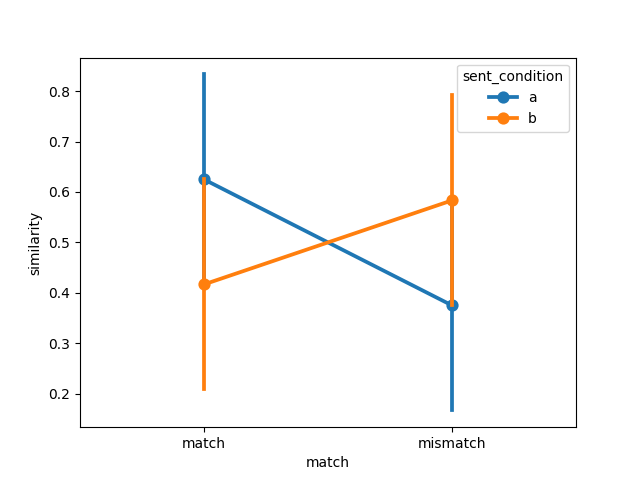

Values plotted in this chart, from the file beside it:
item, object, item_type, sent_condition, media_condition, match, similarity, model, dataset
1, axe, , a, a, match, 0.0, imagebind, muraki2021
2, bat, , a, a, match, 0.0, imagebind, muraki2021
3, book, , a, a, match, 4.159968716830083e-28, imagebind, muraki2021
4, bottle, , a, a, match, 0.0, imagebind, muraki2021
5, bowl, , a, a, match, 1.0, imagebind, muraki2021
6, broom, , a, a, match, 1.0, imagebind, muraki2021
7, brush, , a, a, match, 1.0, imagebind, muraki2021
8, crayon, , a, a, match, 0.0, imagebind, muraki2021
9, decoration, , a, a, match, 1.0, imagebind, muraki2021
10, flashlight, , a, a, match, 1.0, imagebind, muraki2021
11, fire extinguisher, , a, a, match, 1.0, imagebind, muraki2021
12, glass, , a, a, match, 1.0, imagebind, muraki2021
13, guitar, , a, a, match, 1.0, imagebind, muraki2021
14, gun, , a, a, match, 1.0, imagebind, muraki2021
15, iron, , a, a, match, 0.9996, imagebind, muraki2021
16, key, , a, a, match, 0.0, imagebind, muraki2021
17, nail, , a, a, match, 1.0, imagebind, muraki2021
18, pen, , a, a, match, 0.0, imagebind, muraki2021
19, pencil, , a, a, match, 1.0, imagebind, muraki2021
20, plate, , a, a, match, 1.0, imagebind, muraki2021
21, salt shaker, , a, a, match, 1.0, imagebind, muraki2021
22, pair of scissors, , a, a, match, 1.981945607939246e-36, imagebind, muraki2021
23, screw, , a, a, match, 0.0, imagebind, muraki2021
24, wheel, , a, a, match, 1.0, imagebind, muraki2021
1, axe, , a, b, mismatch, 1.0, imagebind, muraki2021
2, bat, , a, b, mismatch, 1.0, imagebind, muraki2021
3, book, , a, b, mismatch, 1.0, imagebind, muraki2021
4, bottle, , a, b, mismatch, 1.0, imagebind, muraki2021
5, bowl, , a, b, mismatch, 0.0, imagebind, muraki2021
6, broom, , a, b, mismatch, 0.0, imagebind, muraki2021
7, brush, , a, b, mismatch, 0.0, imagebind, muraki2021
8, crayon, , a, b, mismatch, 1.0, imagebind, muraki2021
9, decoration, , a, b, mismatch, 0.0, imagebind, muraki2021
10, flashlight, , a, b, mismatch, 3.4267319884428993e-12, imagebind, muraki2021
11, fire extinguisher, , a, b, mismatch, 0.0, imagebind, muraki2021
12, glass, , a, b, mismatch, 1.4077765484430787e-28, imagebind, muraki2021
13, guitar, , a, b, mismatch, 0.0, imagebind, muraki2021
14, gun, , a, b, mismatch, 7.06436110895834e-23, imagebind, muraki2021
15, iron, , a, b, mismatch, 0.0003996, imagebind, muraki2021
16, key, , a, b, mismatch, 1.0, imagebind, muraki2021
17, nail, , a, b, mismatch, 3.68252828633776e-40, imagebind, muraki2021
18, pen, , a, b, mismatch, 1.0, imagebind, muraki2021
19, pencil, , a, b, mismatch, 0.0, imagebind, muraki2021
20, plate, , a, b, mismatch, 0.0, imagebind, muraki2021
21, salt shaker, , a, b, mismatch, 0.0, imagebind, muraki2021
22, pair of scissors, , a, b, mismatch, 1.0, imagebind, muraki2021
23, screw, , a, b, mismatch, 1.0, imagebind, muraki2021
24, wheel, , a, b, mismatch, 0.0, imagebind, muraki2021
1, axe, , b, b, match, 1.0, imagebind, muraki2021
2, bat, , b, b, match, 1.0, imagebind, muraki2021
3, book, , b, b, match, 1.0, imagebind, muraki2021
4, bottle, , b, b, match, 1.0, imagebind, muraki2021
5, bowl, , b, b, match, 0.0, imagebind, muraki2021
6, broom, , b, b, match, 0.0, imagebind, muraki2021
7, brush, , b, b, match, 1.0, imagebind, muraki2021
8, crayon, , b, b, match, 0.0, imagebind, muraki2021
9, decoration, , b, b, match, 0.0, imagebind, muraki2021
10, flashlight, , b, b, match, 4.3723463807605455e-15, imagebind, muraki2021
11, fire extinguisher, , b, b, match, 1.8446262572968664e-10, imagebind, muraki2021
12, glass, , b, b, match, 1.3404363841118538e-08, imagebind, muraki2021
... 36 more rows
